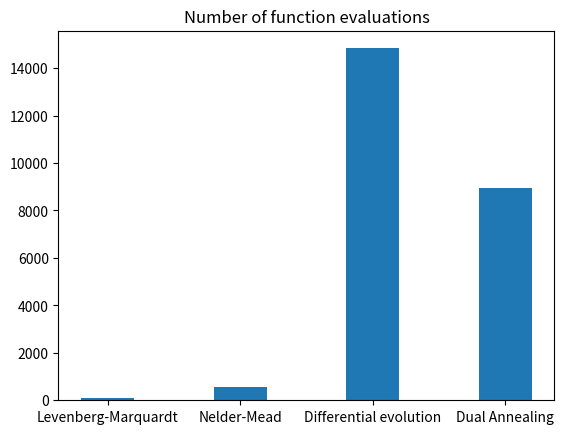

Here is the Python script that generated this plot:
import numpy as np
import matplotlib.pyplot as plt
import random
from scipy.optimize import minimize, least_squares,\
    differential_evolution, dual_annealing


# Declairing considered functions
def f(x):
    return 1/(x**2 - 3*x + 2)


def approx_f(x, a, b, c, d):
    return (a * x + b) / (x**2 + c*x + d)


def error_func(parms, func=approx_f):   # Least-square error for function f1
    a = parms[0]
    b = parms[1]
    c = parms[2]
    d = parms[3]
    approx_data = [func(x, a, b, c, d) for x in x_k]
    ans = np.sum([(approx_data[i] - y_k[i]) * (approx_data[i] - y_k[i]) for i in range(len(y_k))])
    return ans


def error_func_lm(parms, func=None):   # Least-square error for function f1
    a = parms[0]
    b = parms[1]
    c = parms[2]
    d = parms[3]
    approx_data = [func(x, a, b, c, d) for x in x_k]
    return [(approx_data[i] - y_k[i]) * (approx_data[i] - y_k[i]) for i in range(len(y_k))]


# Preparing data to be approximated
random.seed(1)
eps = 0.001
alpha = random.uniform(0, 1)
betta = random.uniform(0, 1)
noise = np.random.normal(0, 1, 1001)
x_k = [3 * k/1000 for k in range(1001)]
y_k = []
for k in range(len(x_k)):
    f_ = f(x_k[k])
    if f_ < -100:
        y_k.append(-100 + noise[k])
    elif -100 <= f_ <= 100:
        y_k.append(f_ + noise[k])
    else:
        y_k.append(100 + noise[k])


# Approximation of function
res = least_squares(error_func_lm, x0=[1, 1, 1, 1], method='lm', args=[approx_f])
res2 = minimize(error_func, x0=np.array([1, 1, 1, 1]), args=approx_f,
                method='Nelder-Mead', options={'disp': True})
bound = 4
res3 = differential_evolution(error_func, bounds=[(-bound, bound)] * 4,
                              args=[approx_f], disp=True, tol=1e-6, popsize=20)
res4 = dual_annealing(error_func, bounds=[(-bound, bound)] * 4,
                              args=[approx_f])


# Saving plot for linear approximation
approx_data = [error_func([0, 1, -3, 2]) for x in x_k]
res0 = np.sum([(approx_data[i] - y_k[i]) * (approx_data[i] - y_k[i]) for i in range(len(y_k))])
a, b, c, d = res.x
a2, b2, c2, d2 = res2.x
a3, b3, c3, d3 = res3.x
a4, b4, c4, d4 = res4.x


print(res0, res.cost, res2.fun, res3.fun, res4.fun, sep='\n')
plt.scatter(x_k, y_k, label='Approximated data', s=1, color='r')
plt.plot(x_k, [approx_f(x, a, b, c, d) for x in x_k],
         label='Levenberg-Marquardt', linewidth=4, alpha=0.5)
plt.plot(x_k, [approx_f(x, a2, b2, c2, d2) for x in x_k],
         label='Nelder-Mead', linewidth=3, alpha=0.5)
plt.plot(x_k, [approx_f(x, a3, b3, c3, d3) for x in x_k],
         label='Differential Evolution', linewidth=2, alpha=0.5)
plt.plot(x_k, [approx_f(x, a4, b4, c4, d4) for x in x_k],
         label='Dual Annealing', linewidth=1, alpha=0.5)
plt.legend()
plt.title('Approximation')
# plt.savefig('Approximation', dpi=300)
plt.show()
plt.close()


plt.bar(['Levenberg-Marquardt', 'Nelder-Mead', 'Differential evolution', 'Dual Annealing'],
        [res.nfev, res2.nfev, res3.nfev, res4.nfev], width=0.4)
plt.title('Number of function evaluations')
plt.savefig('Number of function evaluations', dpi=300)
plt.show()

